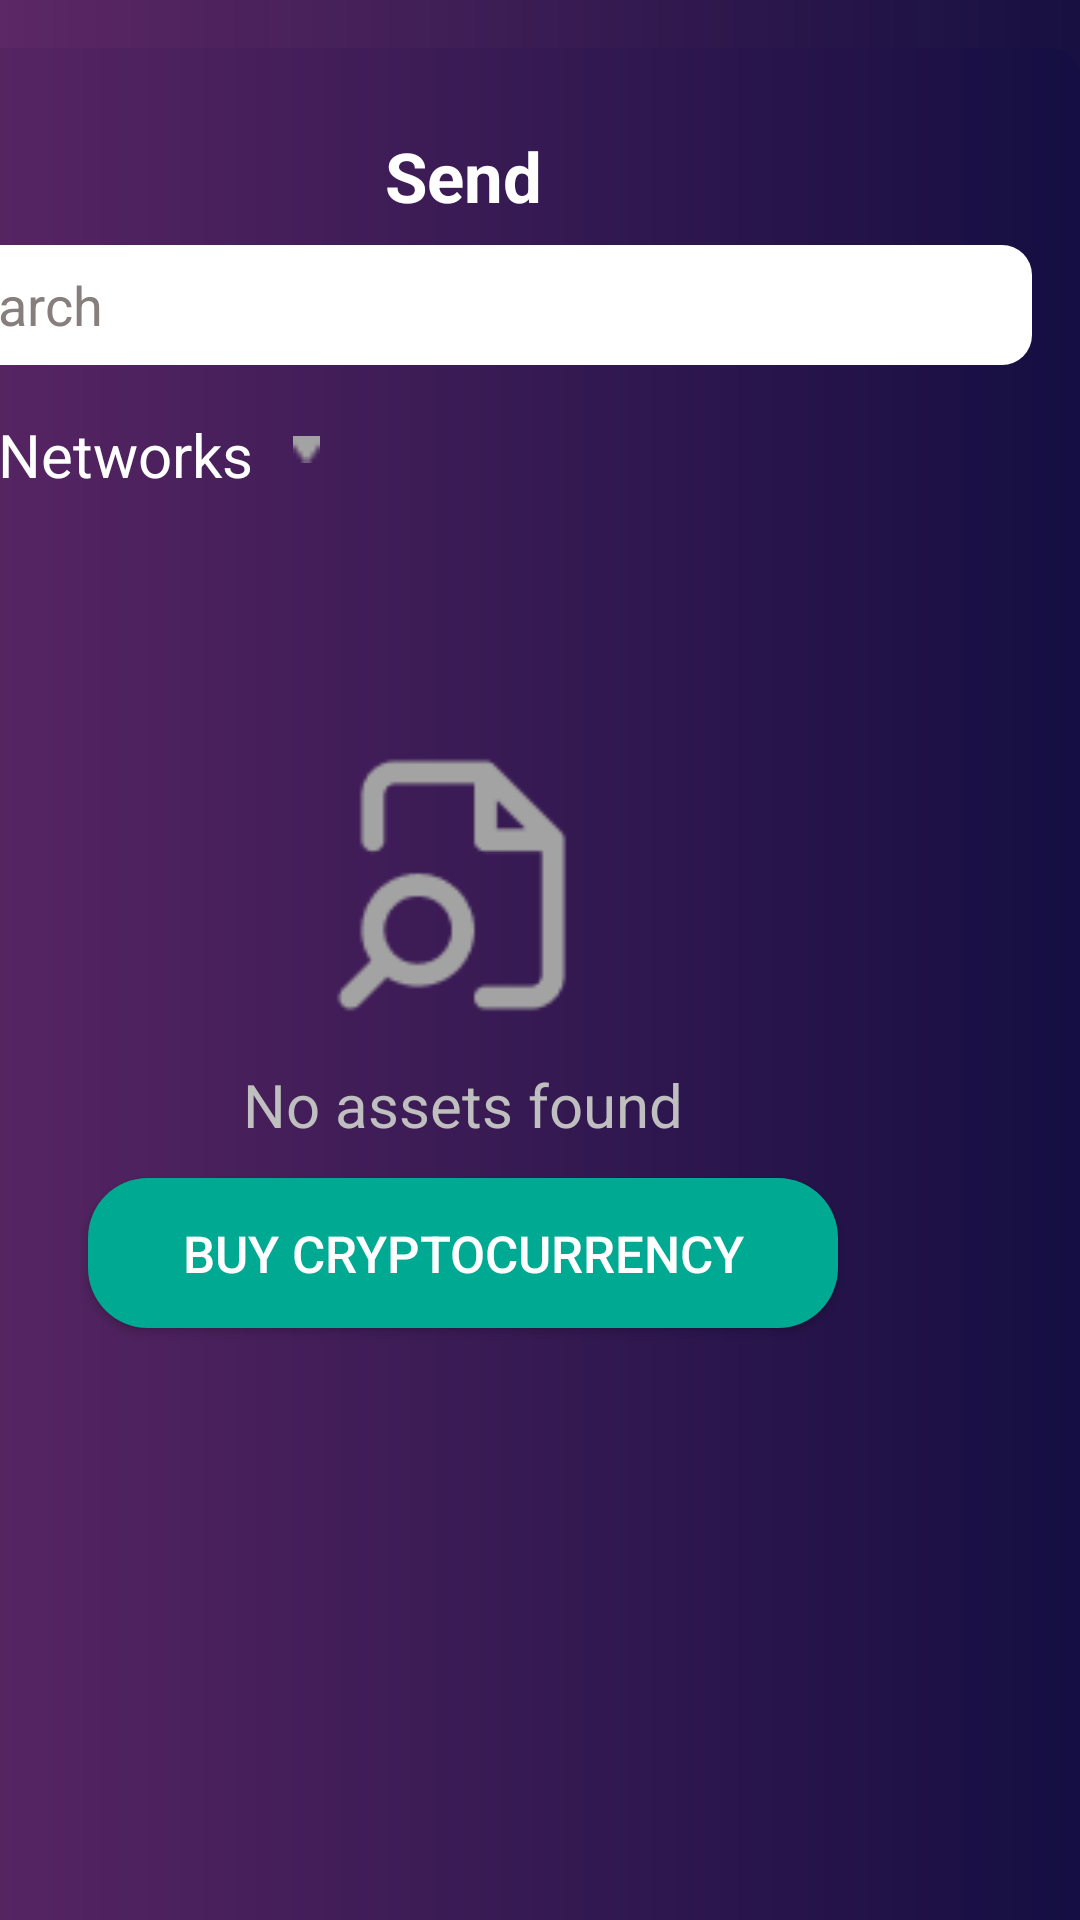

This screen was rendered from an Android layout file. Write that file and the resources it references.
<!-- AndroidManifest.xml: application theme Theme.Wallet -->
<!-- res/layout/activity_islam_send.xml -->
<?xml version="1.0" encoding="utf-8"?>
<androidx.constraintlayout.widget.ConstraintLayout xmlns:android="http://schemas.android.com/apk/res/android"
    xmlns:app="http://schemas.android.com/apk/res-auto"
    xmlns:tools="http://schemas.android.com/tools"
    android:layout_width="match_parent"
    android:layout_height="match_parent"
    android:background="@drawable/background"
    tools:context="com.example.ui.auth.home.SendActivity">

    <androidx.constraintlayout.widget.ConstraintLayout
        android:layout_width="411sp"
        android:layout_height="833dp"
        android:layout_marginTop="16dp"
        android:background="@drawable/border_buy"
        app:layout_constraintEnd_toEndOf="parent"
        app:layout_constraintLeft_toLeftOf="parent"
        app:layout_constraintRight_toRightOf="parent"
        app:layout_constraintTop_toTopOf="parent">

        <TextView
            android:id="@+id/main_text_send_islam"
            android:layout_width="100dp"
            android:layout_height="28dp"
            android:layout_marginTop="10sp"
            android:gravity="center"
            android:text="@string/MainTextSendIslam"
            android:textColor="@color/white"
            android:textSize="23sp"
            android:textStyle="bold"
            app:layout_constraintBottom_toBottomOf="parent"
            app:layout_constraintEnd_toEndOf="parent"
            app:layout_constraintHorizontal_bias="0.498"
            app:layout_constraintStart_toStartOf="parent"
            app:layout_constraintTop_toTopOf="parent"
            app:layout_constraintVertical_bias="0.022" />

        <ImageButton
            android:id="@+id/button_back_send_islam"
            android:layout_width="22dp"
            android:layout_height="22dp"
            android:background="@drawable/back_button_buy"
            android:backgroundTint="#605C5C"
            android:onClick="onClickGoBackToMainAnvarFromSend"
            app:layout_constraintBottom_toBottomOf="parent"
            app:layout_constraintEnd_toEndOf="parent"
            app:layout_constraintHorizontal_bias="0.04"
            app:layout_constraintStart_toStartOf="parent"
            app:layout_constraintTop_toTopOf="parent"
            app:layout_constraintVertical_bias="0.034"
            android:contentDescription="@string/backButtonIslamGet" />

        <EditText
            android:id="@+id/edit_text_send_islam"
            android:layout_width="380sp"
            android:layout_height="40sp"
            android:background="@drawable/border_search_buy"
            android:hint="@string/searchHintGetIslam"
            android:inputType="text"
            android:textColorHint="#877E7E"
            android:paddingStart="15sp"
            android:autofillHints="username"
            android:textColor="@color/black"
            android:paddingEnd="0sp"
            app:layout_constraintBottom_toBottomOf="parent"
            app:layout_constraintEnd_toEndOf="parent"
            app:layout_constraintHorizontal_bias="0.476"
            app:layout_constraintStart_toStartOf="parent"
            app:layout_constraintTop_toTopOf="parent"
            app:layout_constraintVertical_bias="0.083" />

        <TextView
            android:id="@+id/all_networks_send_islam"
            android:layout_width="120dp"
            android:layout_height="24dp"
            android:text="@string/all_networks_get_islam"
            android:textColor="@color/white"
            android:textSize="20sp"
            app:layout_constraintBottom_toBottomOf="parent"
            app:layout_constraintEnd_toEndOf="parent"
            app:layout_constraintHorizontal_bias="0.076"
            app:layout_constraintStart_toStartOf="parent"
            app:layout_constraintTop_toTopOf="parent"
            app:layout_constraintVertical_bias="0.151" />

        <ImageButton
            android:id="@+id/openButton_allNetworks_islam_send"
            android:layout_width="9sp"
            android:layout_height="9dp"
            android:layout_marginTop="2sp"
            android:background="@drawable/sbtrct_btn"
            app:layout_constraintBottom_toBottomOf="parent"
            app:layout_constraintEnd_toEndOf="parent"
            app:layout_constraintHorizontal_bias="0.369"
            app:layout_constraintStart_toStartOf="parent"
            app:layout_constraintTop_toTopOf="parent"
            app:layout_constraintVertical_bias="0.155"
            android:contentDescription="@string/openAllNetworksIslamGet" />

        <ImageView
            android:id="@+id/ImageIslamSend"
            android:layout_width="90sp"
            android:layout_height="90sp"
            android:background="@drawable/islamsendimage"
            app:layout_constraintBottom_toBottomOf="parent"
            app:layout_constraintEnd_toEndOf="parent"
            app:layout_constraintHorizontal_bias="0.498"
            app:layout_constraintStart_toStartOf="parent"
            app:layout_constraintTop_toTopOf="parent"
            app:layout_constraintVertical_bias="0.315"
            android:contentDescription="@string/send_image_islam_description" />

        <TextView
            android:id="@+id/IslamMainTextSend"
            android:layout_width="150sp"
            android:layout_height="25dp"
            android:gravity="center"
            android:text="@string/islamImageText"
            android:textColor="#BFBFBF"
            android:textSize="20sp"
            app:layout_constraintBottom_toBottomOf="parent"
            app:layout_constraintEnd_toEndOf="parent"
            app:layout_constraintHorizontal_bias="0.498"
            app:layout_constraintStart_toStartOf="parent"
            app:layout_constraintTop_toTopOf="parent"
            app:layout_constraintVertical_bias="0.419" />

        <Button
            android:id="@+id/buttonIslamSend"
            android:layout_width="250sp"
            android:layout_height="50sp"
            android:background="@drawable/islamsendbutton"
            android:text="@string/buttonIslamSend"
            android:textSize="17sp"
            app:layout_constraintBottom_toBottomOf="parent"
            app:layout_constraintEnd_toEndOf="parent"
            app:layout_constraintHorizontal_bias="0.497"
            app:layout_constraintStart_toStartOf="parent"
            app:layout_constraintTop_toTopOf="parent"
            app:layout_constraintVertical_bias="0.481" />


    </androidx.constraintlayout.widget.ConstraintLayout>

</androidx.constraintlayout.widget.ConstraintLayout>
<!-- resources referenced by this layout -->
<resources>
  <!-- drawable back_button_buy: png bitmap (drawable, 291 bytes) -->
  <!-- drawable background (drawable) -->
  <?xml version="1.0" encoding="utf-8"?>
  <shape xmlns:android="http://schemas.android.com/apk/res/android">
      <gradient android:startColor="#F75D2766" android:endColor="#ED140D41" />
  </shape>
  <!-- drawable border_buy (drawable) -->
  <?xml version="1.0" encoding="utf-8"?>
  <shape xmlns:android="http://schemas.android.com/apk/res/android">
      <corners android:radius="30px" />
      <gradient android:startColor="#F75D2766" android:endColor="#ED140D41" />
  </shape>
  <!-- drawable border_search_buy (drawable) -->
  <?xml version="1.0" encoding="utf-8"?>
  <shape xmlns:android="http://schemas.android.com/apk/res/android">
   <solid android:color="@color/white" ></solid>
      <corners android:radius="10sp" ></corners>
  </shape>
  <!-- drawable islamsendbutton (drawable) -->
  <?xml version="1.0" encoding="utf-8"?>
  <shape xmlns:android="http://schemas.android.com/apk/res/android">
      <solid android:color="#00A991" />
      <corners android:radius="20sp" />
  
  </shape>
  <!-- drawable islamsendimage: png bitmap (drawable, 1620 bytes) -->
  <!-- drawable sbtrct_btn: png bitmap (drawable, 174 bytes) -->
  <string name="MainTextSendIslam">Send</string>
  <string name="all_networks_get_islam">All Networks</string>
  <string name="backButtonIslamGet">backButtonIslamGet</string>
  <string name="buttonIslamSend">Buy cryptocurrency</string>
  <string name="islamImageText">No assets found</string>
  <string name="openAllNetworksIslamGet">openAllNetworksIslamGet</string>
  <string name="searchHintGetIslam">Search</string>
  <string name="send_image_islam_description">send_image_islam</string>
  <style name="Theme.Wallet" parent="Base.Theme.Wallet" />
  <style name="Base.Theme.Wallet" parent="Theme.MaterialComponents.NoActionBar.Bridge">
          
          
      </style>
  <!-- not gathered from this repository: default colours our renderer supplied (Android Studio template values) -->
  <color name="black">#FF000000</color>
  <color name="white">#FFFFFFFF</color>
</resources>
